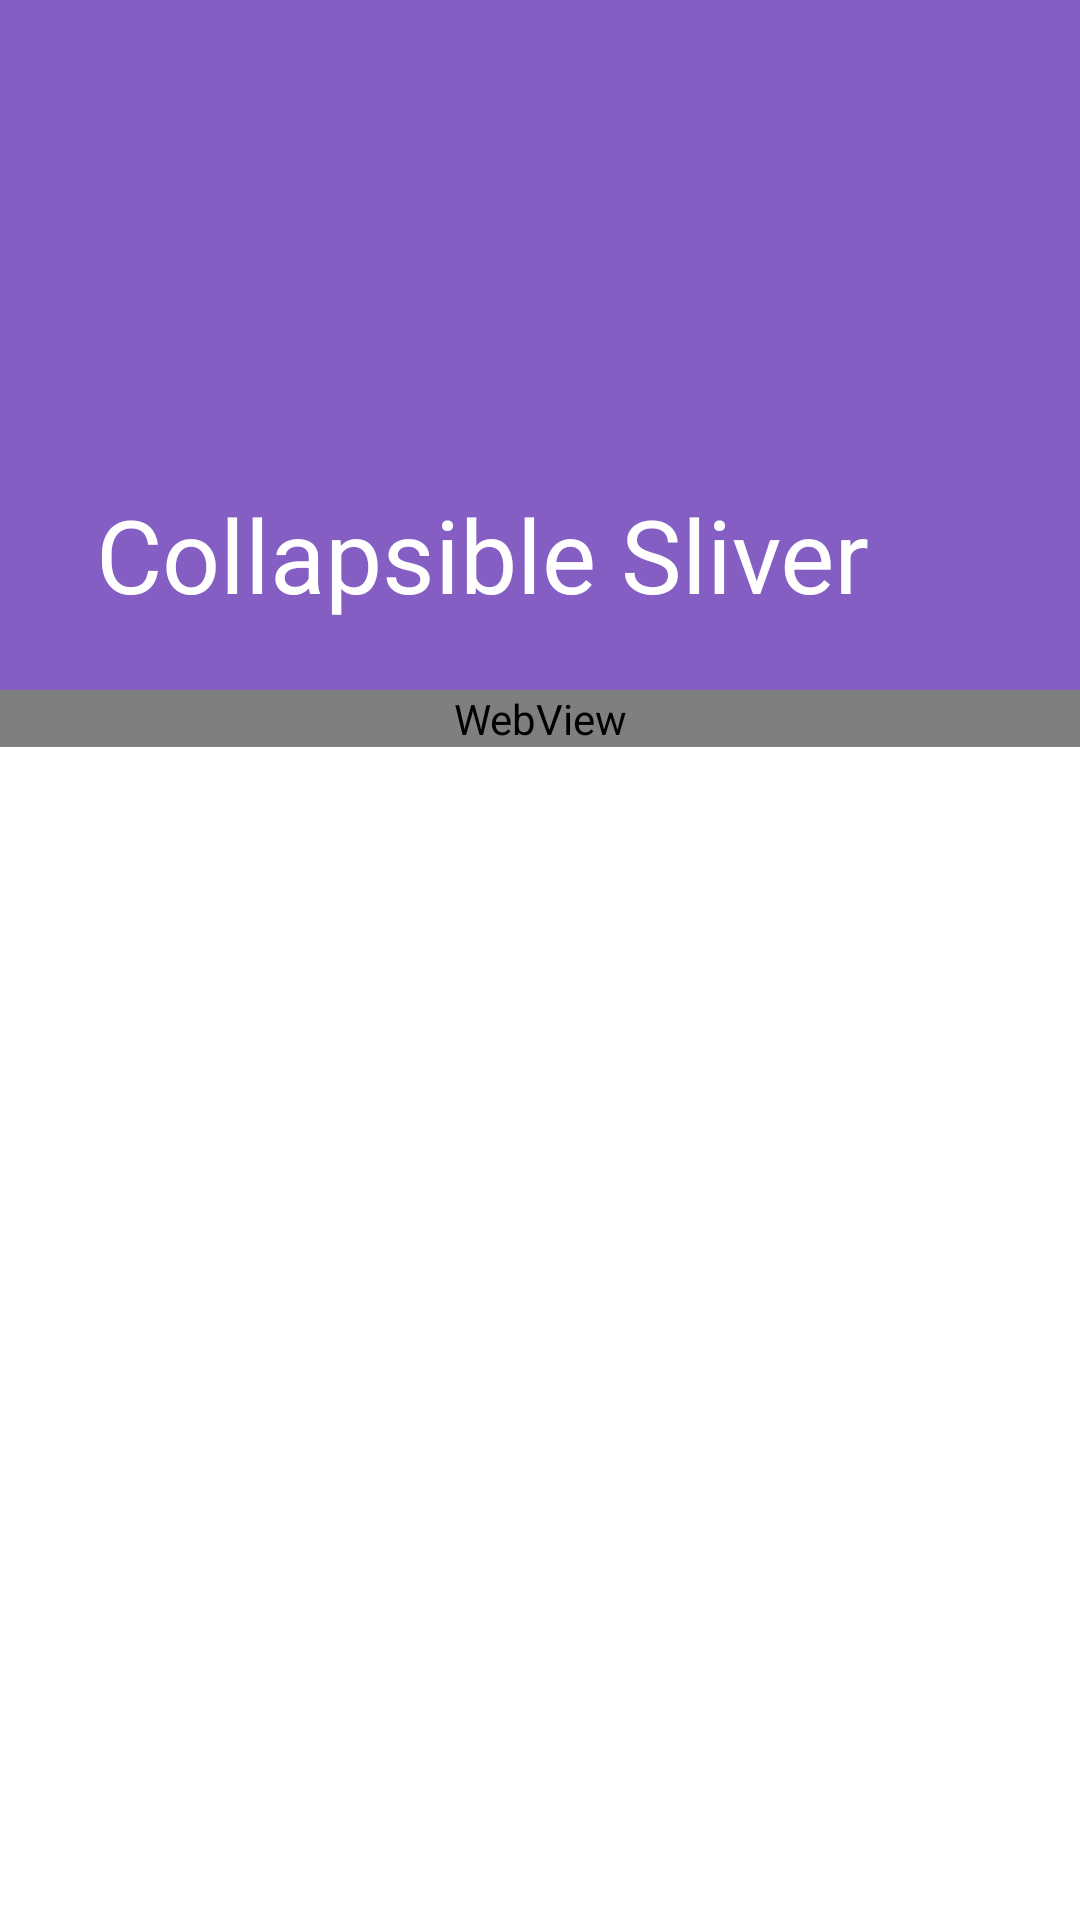

Write the Android layout XML for this screen, with the resource values it uses.
<!-- AndroidManifest.xml: application theme Base.Theme.OnlineJobz -->
<!-- res/layout/activity_job.xml -->
<?xml version="1.0" encoding="utf-8"?>
<androidx.coordinatorlayout.widget.CoordinatorLayout xmlns:android="http://schemas.android.com/apk/res/android"
    xmlns:app="http://schemas.android.com/apk/res-auto"
    xmlns:tools="http://schemas.android.com/tools"
    android:layout_width="match_parent"
    android:layout_height="match_parent"
    tools:context=".activities.JobActivity">

    <com.google.android.material.appbar.AppBarLayout
        android:id="@+id/app_bar"
        android:layout_width="match_parent"
        android:layout_height="230dp"
        android:fitsSystemWindows="true"
        android:theme="@style/ThemeOverlay.MaterialComponents.Dark.ActionBar">

        <com.google.android.material.appbar.CollapsingToolbarLayout
            android:id="@+id/collapsing_toolbar"
            android:layout_width="match_parent"
            android:layout_height="match_parent"
            android:fitsSystemWindows="true"
            app:contentScrim="?attr/colorPrimary"
            app:layout_scrollFlags="scroll|exitUntilCollapsed"
            app:title="Collapsible Sliver"

            >

            <ImageView
                android:id="@+id/header_image"
                android:layout_width="match_parent"
                android:layout_height="match_parent"
                android:scaleType="centerCrop"
                android:src="@drawable/ic_launcher_foreground"
                app:layout_collapseMode="parallax" />

            <androidx.appcompat.widget.Toolbar
                android:id="@+id/toolbar"
                android:layout_width="match_parent"
                android:layout_height="?attr/actionBarSize"
                app:layout_collapseMode="pin"
                app:popupTheme="@style/ThemeOverlay.MaterialComponents.Light" />

        </com.google.android.material.appbar.CollapsingToolbarLayout>

    </com.google.android.material.appbar.AppBarLayout>

    <androidx.core.widget.NestedScrollView
        android:layout_width="match_parent"
        android:layout_height="match_parent"
        app:layout_behavior="@string/appbar_scrolling_view_behavior">

        <LinearLayout
            android:layout_width="match_parent"
            android:layout_height="match_parent"
            android:orientation="vertical">
            
            <FrameLayout
                android:id="@+id/bannerContainer"
                android:layout_width="match_parent"
                android:layout_height="wrap_content"
                android:orientation="horizontal" />
            
            <WebView
                android:id="@+id/webView"
                android:layout_width="match_parent"
                android:layout_height="wrap_content"
                android:scrollbars="vertical"/>
            <TextView
                android:id="@+id/textDescription"
                android:layout_width="match_parent"
                android:layout_height="wrap_content" />
        </LinearLayout>

    </androidx.core.widget.NestedScrollView>

</androidx.coordinatorlayout.widget.CoordinatorLayout>
<!-- resources referenced by this layout -->
<resources>
  <!-- drawable ic_launcher_foreground: webp bitmap (mipmap-hdpi, 10268 bytes) -->
  <style name="Base.Theme.OnlineJobz" parent="Theme.MaterialComponents.DayNight.NoActionBar">
          
          
          <item name="colorPrimary">@color/blue</item>
          <item name="colorPrimaryVariant">@color/dark_blue</item>
          <item name="colorOnPrimary">@color/white</item>
          
          <item name="colorSecondary">@color/light_blue</item>
          <item name="colorSecondaryVariant">@color/dark_blue</item>
          <item name="colorOnSecondary">@color/black</item>
          
          <item name="android:statusBarColor">?attr/colorPrimaryVariant</item>
          
          <item name="drawerItemBackground">@color/blue</item>
          <item name="drawerItemColorChecked">@color/white</item>
          <item name="drawerItemColorNormal">@color/dark</item>
          <item name="navHeaderTitleColor">@color/white</item>
          <item name="navHeaderDescriptionColor">@color/dark_blue</item>
          <item name="drawerBackground">@color/white</item>
          <item name="iconColor">@color/black</item>
          <item name="bottomNav">@color/light_gray</item>
          <item name="roundButtonBackground">@color/light_gray</item>
          <item name="cardBackground">@color/grey_version</item>
          <item name="dashBackground">@color/blue</item>
      </style>
  <color name="blue">#845ec2</color>
  <color name="dark_blue">#5c3a99</color>//#04004a
  <color name="white">#FFFFFFFF</color>
  <color name="light_blue">#AB82E8</color>
  <color name="black">#FF000000</color>
  <color name="dark">#302F2F</color>
  <color name="light_gray">#EAEFEF</color>
  <color name="grey_version">#FFF6FF</color>
</resources>
